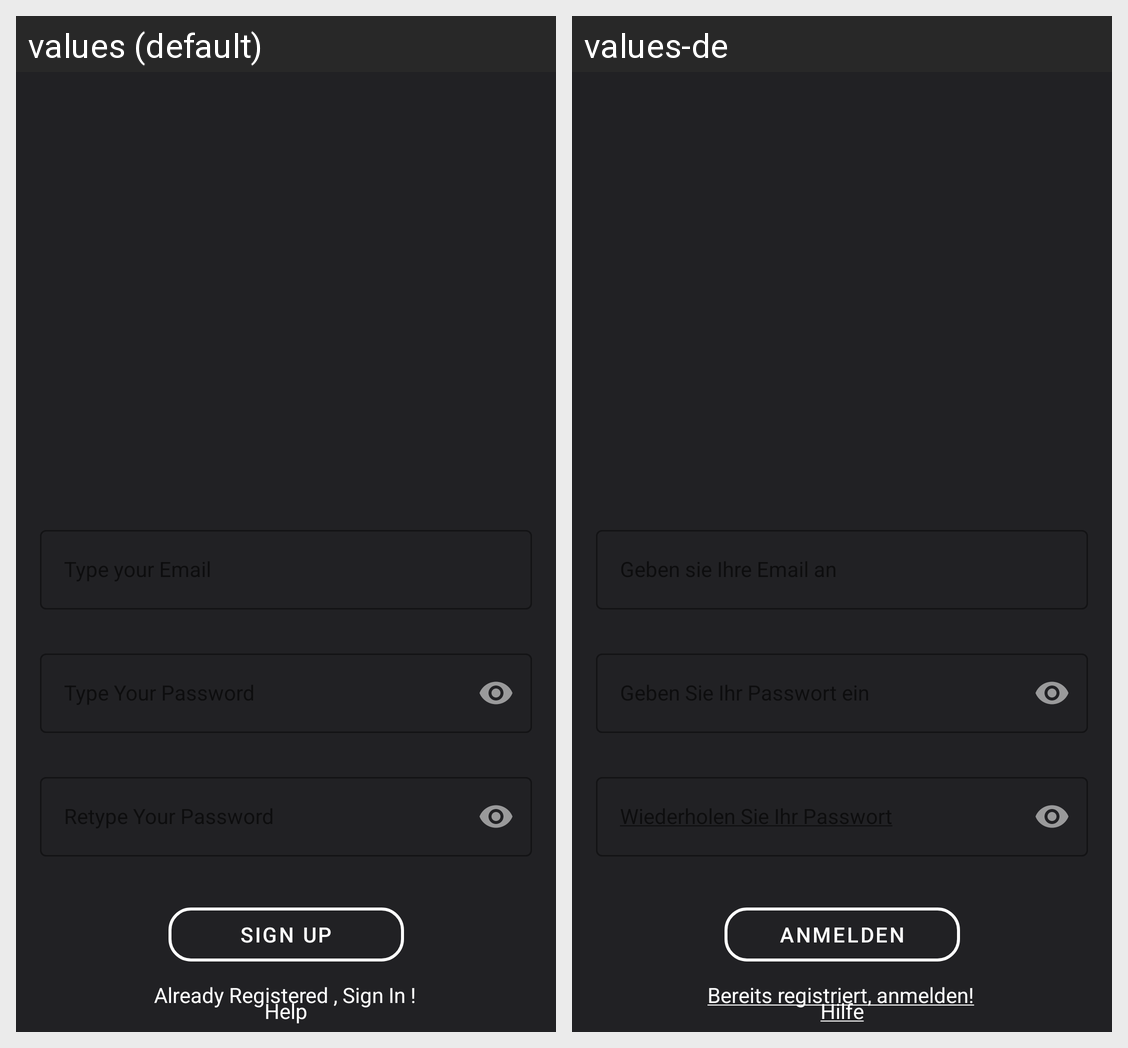

Here is an Android app screen in its default locale and in the app's own translations. Write out the translated-string differences for the strings that appear on this screen.
Android screen res/layout/sign_up.xml rendered under 2 locales, left to right: values (default), values-de. Device: Nexus 5 (rendered at 1080×1920; each locale shown at half size, 540×960, under a caption strip naming it); theme Theme.Semester4.
Strings drawn on this screen, with the default value and each locale's value (text and hints the layout hard-codes, and strings that could not be matched under every locale, appear in the picture but are not listed):

SignUp
  values: Sign up
  values-de: Anmelden

SignUp2
  values: Already Registered , Sign In !
  values-de: Bereits registriert, anmelden!

Login5
  values: Help
  values-de: Hilfe
